Run: headless pygame with SDL's dummy video driver; simulated clock (each Clock.tick advances the game by its frame time, no real sleeping); random seed 0; keys injected as events and as key.get_pressed() state; mouse plan: one left click at the window centre at the start of phase 2, then a move to the lower-right quarter at the start of phase 3.
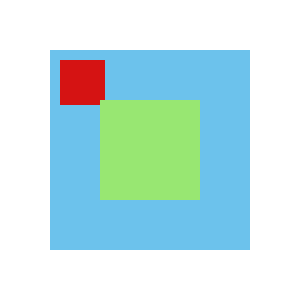
Frame 1 of 4 · flips 1–60 · no input
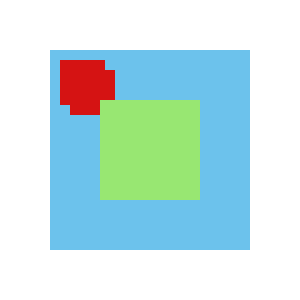
Frame 2 of 4 · flips 61–180 · clicked the window centre · tapped SPACE, RETURN · held RIGHT (→), D
Frame 3 of 4 · flips 181–300 · moved the mouse to the lower-right quarter · held DOWN (↓), S · screen unchanged from frame 2, image omitted
Frame 4 of 4 · flips 301–420 · held LEFT (←), A, UP (↑), W · screen unchanged from frame 3, image omitted

The pygame program that drew these frames:

import pygame

def main():
    sair = False
    cor_branca = (255, 255, 255)
    cor_azul = (108, 194, 236)
    cor_verde = (152, 231, 114)
    cor_vermelha = (213, 19, 19)
    
    pygame.init()
    tela = pygame.display.set_mode([300, 300])
    pygame.display.set_caption("Aprendendo Pygame")
    relogio = pygame.time.Clock()
    cor_tela = cor_branca
    
    sup = pygame.Surface((200, 200))
    sup.fill(cor_azul)

    sup2 = pygame.Surface((100, 100))
    sup2.fill(cor_verde)

    ret = pygame.Rect(10, 10, 45, 45)

    #Evento para sair da página
    while sair != True:
        for event in pygame.event.get():
            if event.type == pygame.QUIT:
                sair = True
            if event.type == pygame.MOUSEBUTTONDOWN:
                ret = ret.move(10, 10)
        
        #Frame do jogo
        relogio.tick(27)
        tela.fill(cor_tela)
        tela.blit(sup, [50, 50])
        tela.blit(sup2, [100, 100])

        pygame.draw.rect(sup, cor_vermelha, ret)

        pygame.display.update()
    
    pygame.QUIT

main()
